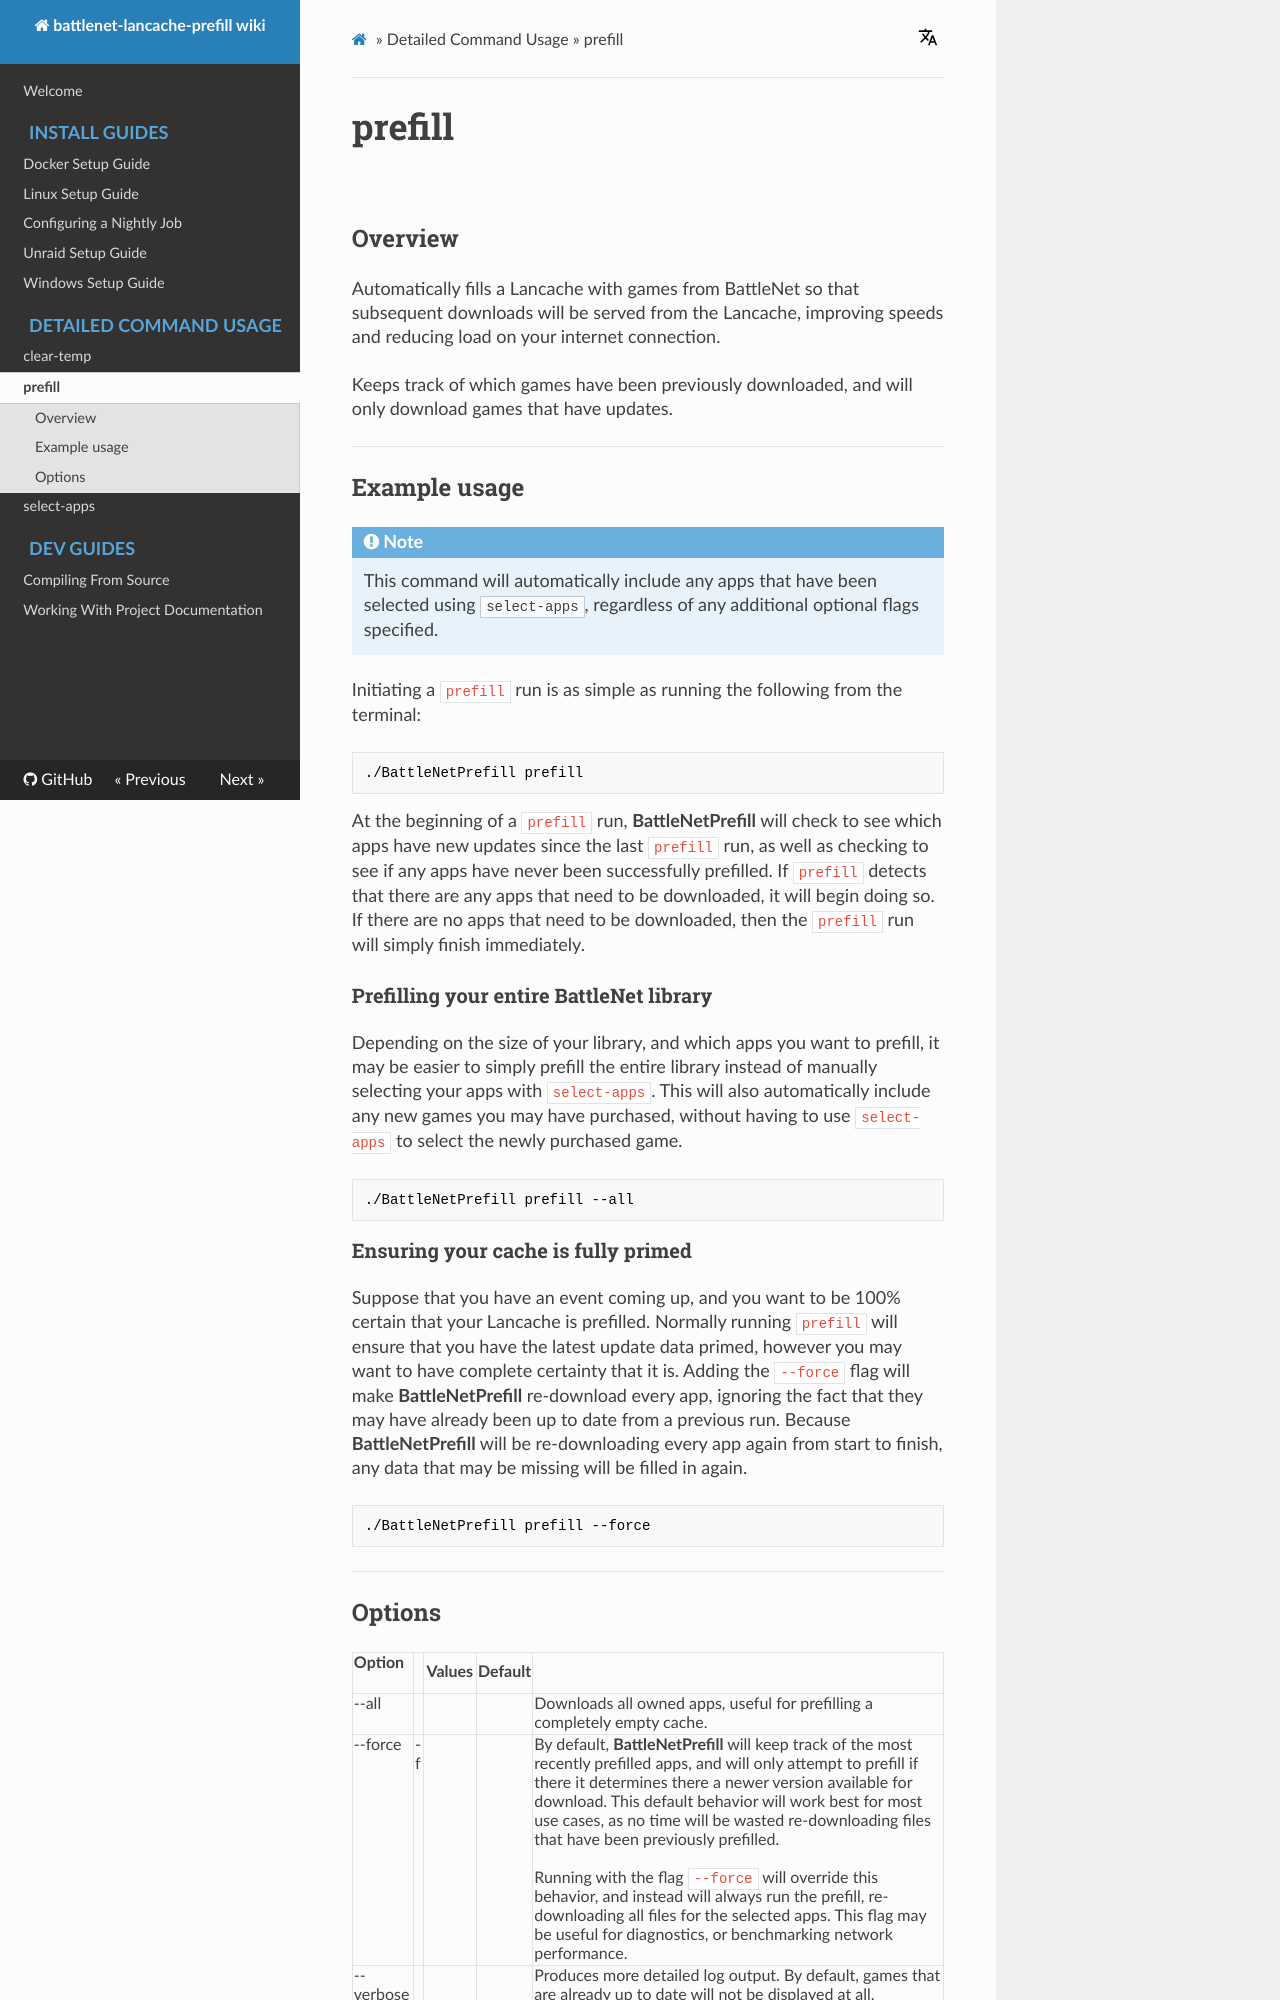

repository: tpill90/battlenet-lancache-prefill · page: detailed-command-usage/Prefill/index.html · generator: mkdocs

# prefill

<!-- The cast still shows the text "logging into steam"  remove this. -->

<div data-cli-player="../casts/prefill.cast" data-rows=13></div>
<br>

## Overview

Automatically fills a Lancache with games from {{ gaming_service_name }} so that subsequent downloads will be served from the Lancache, improving speeds and reducing load on your internet connection.

Keeps track of which games have been previously downloaded, and will only download games that have updates.

---

## Example usage

!!! Note
    This command will automatically include any apps that have been selected using `select-apps`, regardless of any additional optional flags specified.

Initiating a `prefill` run is as simple as running the following from the terminal:
```powershell
./{{prefill_name}} prefill
```

At the beginning of a `prefill` run, **{{prefill_name}}** will check to see which apps have new updates since the last `prefill` run, as well as checking to see if any apps have never been successfully prefilled.  If `prefill` detects that there are any apps that need to be downloaded, it will begin doing so. If there are no apps that need to be downloaded, then the `prefill` run will simply finish immediately.


### Prefilling your entire {{gaming_service_name}} library

Depending on the size of your library, and which apps you want to prefill, it may be easier to simply prefill the entire library instead of manually selecting your apps with `select-apps`. This will also automatically include any new games you may have purchased, without having to use `select-apps` to select the newly purchased game.

```powershell
./{{prefill_name}} prefill --all
```

### Ensuring your cache is fully primed

Suppose that you have an event coming up, and you want to be 100% certain that your Lancache is prefilled.  Normally running `prefill` will ensure that you have the latest update data primed, however you may want to have complete certainty that it is.  Adding the `--force` flag will make **{{prefill_name}}** re-download every app, ignoring the fact that they may have already been up to date from a previous run.  Because **{{prefill_name}}** will be re-downloading every app again from start to finish, any data that may be missing will be filled in again.

```powershell
./{{prefill_name}} prefill --force
```

---
